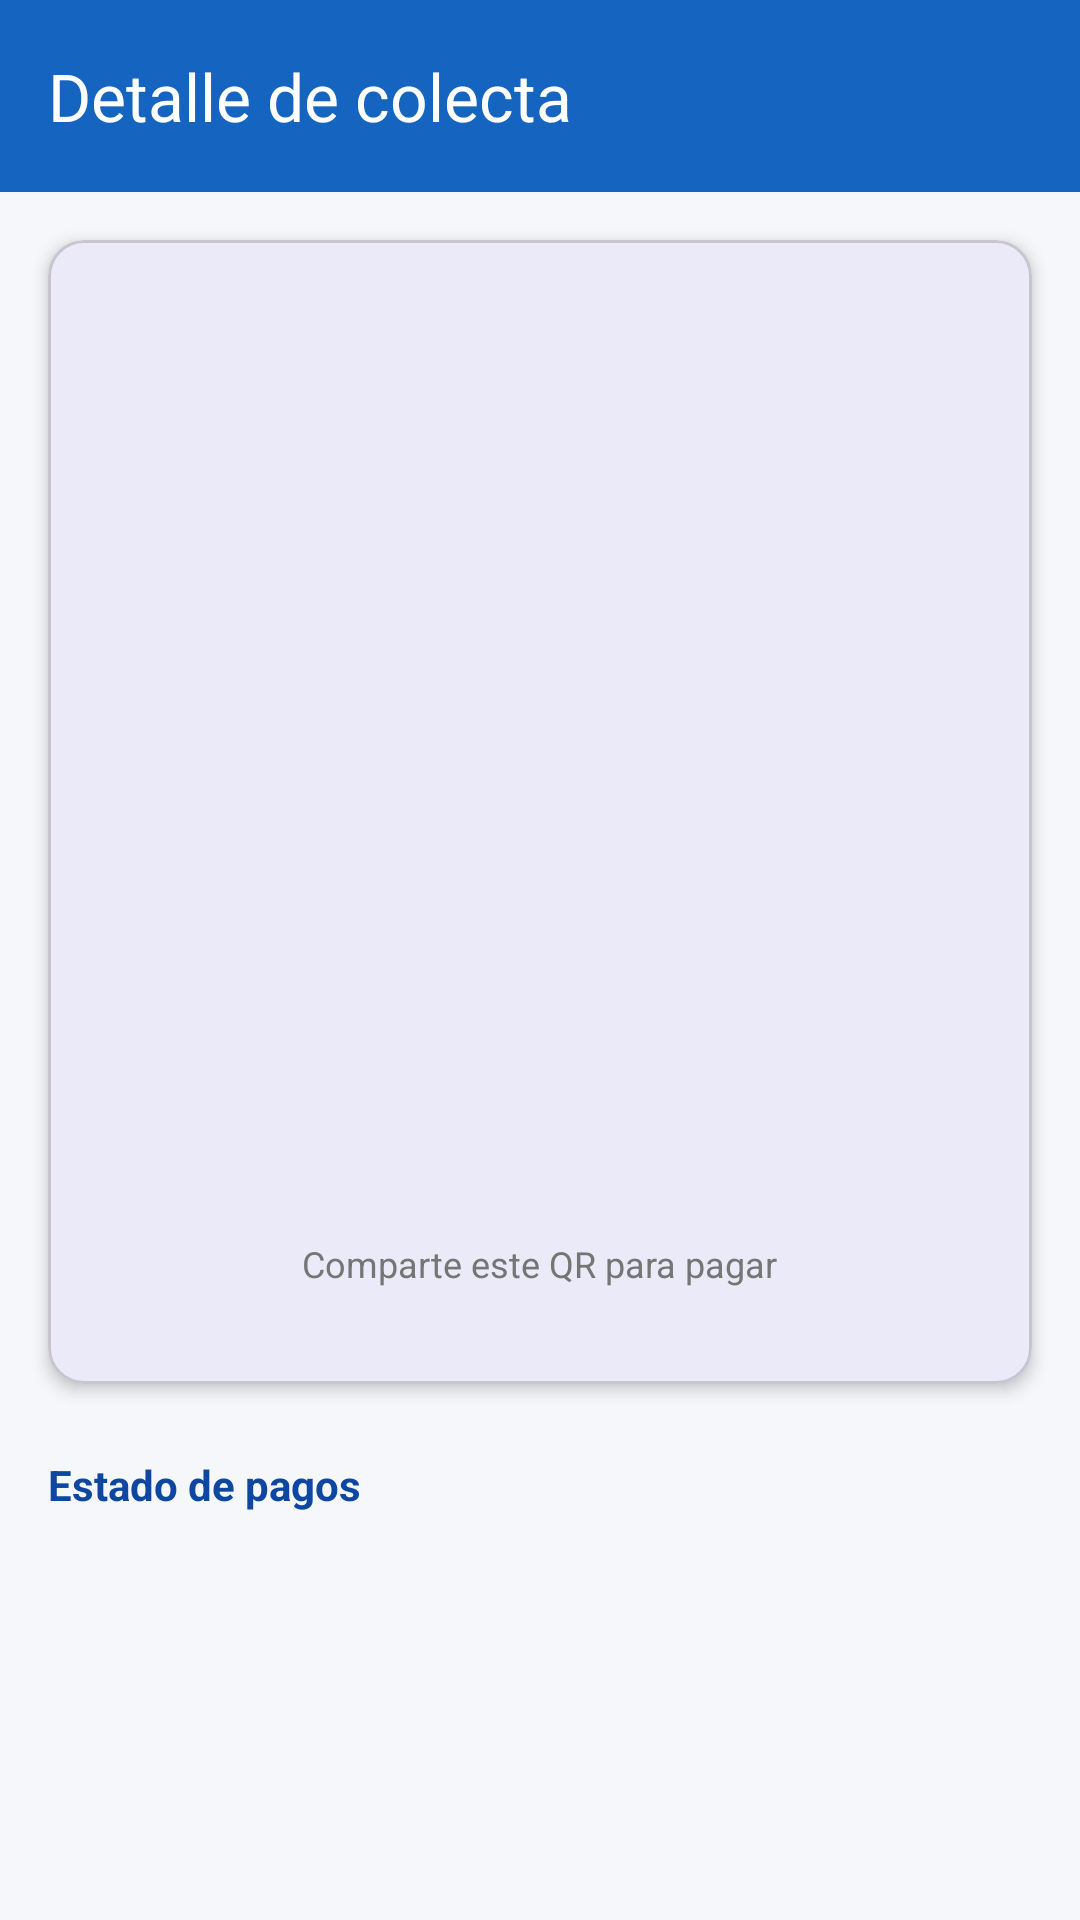

Layout XML and referenced resources for this Android screen:
<!-- AndroidManifest.xml: application theme Theme.AplicacionChancha -->
<!-- res/layout/activity_detalle_colecta.xml -->
<?xml version="1.0" encoding="utf-8"?>
<LinearLayout
    xmlns:android="http://schemas.android.com/apk/res/android"
    xmlns:app="http://schemas.android.com/apk/res-auto"
    android:layout_width="match_parent"
    android:layout_height="match_parent"
    android:orientation="vertical"
    android:background="@color/background">

    <com.google.android.material.appbar.MaterialToolbar
        android:id="@+id/toolbar"
        android:layout_width="match_parent"
        android:layout_height="?attr/actionBarSize"
        android:background="@color/colorPrimary"
        app:title="Detalle de colecta"
        app:titleTextColor="@color/white"
        app:navigationIcon="@drawable/ic_back"
        app:navigationIconTint="@color/white"/>

    <ScrollView
        android:layout_width="match_parent"
        android:layout_height="0dp"
        android:layout_weight="1">

        <LinearLayout
            android:layout_width="match_parent"
            android:layout_height="wrap_content"
            android:orientation="vertical"
            android:paddingBottom="24dp">

            <com.google.android.material.card.MaterialCardView
                android:layout_width="match_parent"
                android:layout_height="wrap_content"
                android:layout_margin="16dp"
                app:cardCornerRadius="12dp"
                app:cardElevation="3dp">

                <LinearLayout
                    android:layout_width="match_parent"
                    android:layout_height="wrap_content"
                    android:orientation="vertical"
                    android:padding="16dp"
                    android:gravity="center_horizontal">

                    <TextView
                        android:id="@+id/tvTituloColecta"
                        android:layout_width="wrap_content"
                        android:layout_height="wrap_content"
                        android:textSize="18sp"
                        android:textStyle="bold"
                        android:textColor="@color/colorPrimaryDark"
                        android:layout_marginBottom="4dp"/>

                    <TextView
                        android:id="@+id/tvMontoDetalle"
                        android:layout_width="wrap_content"
                        android:layout_height="wrap_content"
                        android:textSize="14sp"
                        android:textColor="@color/gray_text"
                        android:layout_marginBottom="4dp"/>

                    <TextView
                        android:id="@+id/tvFechaLimiteDetalle"
                        android:layout_width="wrap_content"
                        android:layout_height="wrap_content"
                        android:textSize="12sp"
                        android:textColor="@color/gray_text"
                        android:visibility="gone"
                        android:layout_marginBottom="12dp"/>

                    <TextView
                        android:id="@+id/tvEstadoDetalle"
                        android:layout_width="wrap_content"
                        android:layout_height="wrap_content"
                        android:textSize="13sp"
                        android:textStyle="bold"
                        android:layout_marginBottom="16dp"/>

                    
                    <ImageView
                        android:id="@+id/ivQrCode"
                        android:layout_width="220dp"
                        android:layout_height="220dp"
                        android:contentDescription="Código QR"
                        android:layout_marginBottom="12dp"/>

                    <TextView
                        android:layout_width="wrap_content"
                        android:layout_height="wrap_content"
                        android:text="Comparte este QR para pagar"
                        android:textSize="12sp"
                        android:textColor="@color/gray_text"
                        android:layout_marginBottom="16dp"/>

                    
                    <com.google.android.material.button.MaterialButton
                        android:id="@+id/btnPagar"
                        android:layout_width="match_parent"
                        android:layout_height="wrap_content"
                        android:text="Subir comprobante de pago"
                        android:backgroundTint="@color/colorAccent"
                        android:textColor="@color/white"
                        android:visibility="gone"/>

                    
                    <TextView
                        android:id="@+id/tvMiEstado"
                        android:layout_width="match_parent"
                        android:layout_height="wrap_content"
                        android:layout_marginTop="8dp"
                        android:textSize="13sp"
                        android:textStyle="italic"
                        android:gravity="center"
                        android:visibility="gone"/>

                </LinearLayout>

            </com.google.android.material.card.MaterialCardView>

            
            <TextView
                android:layout_width="match_parent"
                android:layout_height="wrap_content"
                android:paddingHorizontal="16dp"
                android:paddingTop="8dp"
                android:paddingBottom="8dp"
                android:text="Estado de pagos"
                android:textSize="14sp"
                android:textStyle="bold"
                android:textColor="@color/colorPrimaryDark"/>

            
            <androidx.recyclerview.widget.RecyclerView
                android:id="@+id/rvPagos"
                android:layout_width="match_parent"
                android:layout_height="wrap_content"
                android:nestedScrollingEnabled="false"/>

        </LinearLayout>

    </ScrollView>

</LinearLayout>
<!-- resources referenced by this layout -->
<resources>
  <color name="background">#F5F7FA</color>
  <color name="colorAccent">#FF6F00</color>
  <color name="colorPrimary">#1565C0</color>
  <color name="colorPrimaryDark">#0D47A1</color>
  <color name="gray_text">#757575</color>
  <color name="white">#FFFFFFFF</color>
  <style name="Theme.AplicacionChancha" parent="Base.Theme.AplicacionChancha" />
  <style name="Base.Theme.AplicacionChancha" parent="Theme.Material3.DayNight.NoActionBar">
          <item name="colorPrimary">@color/colorPrimary</item>
          <item name="colorPrimaryVariant">@color/colorPrimaryDark</item>
          <item name="colorSecondary">@color/colorAccent</item>
          <item name="android:windowBackground">@color/background</item>
      </style>
</resources>
